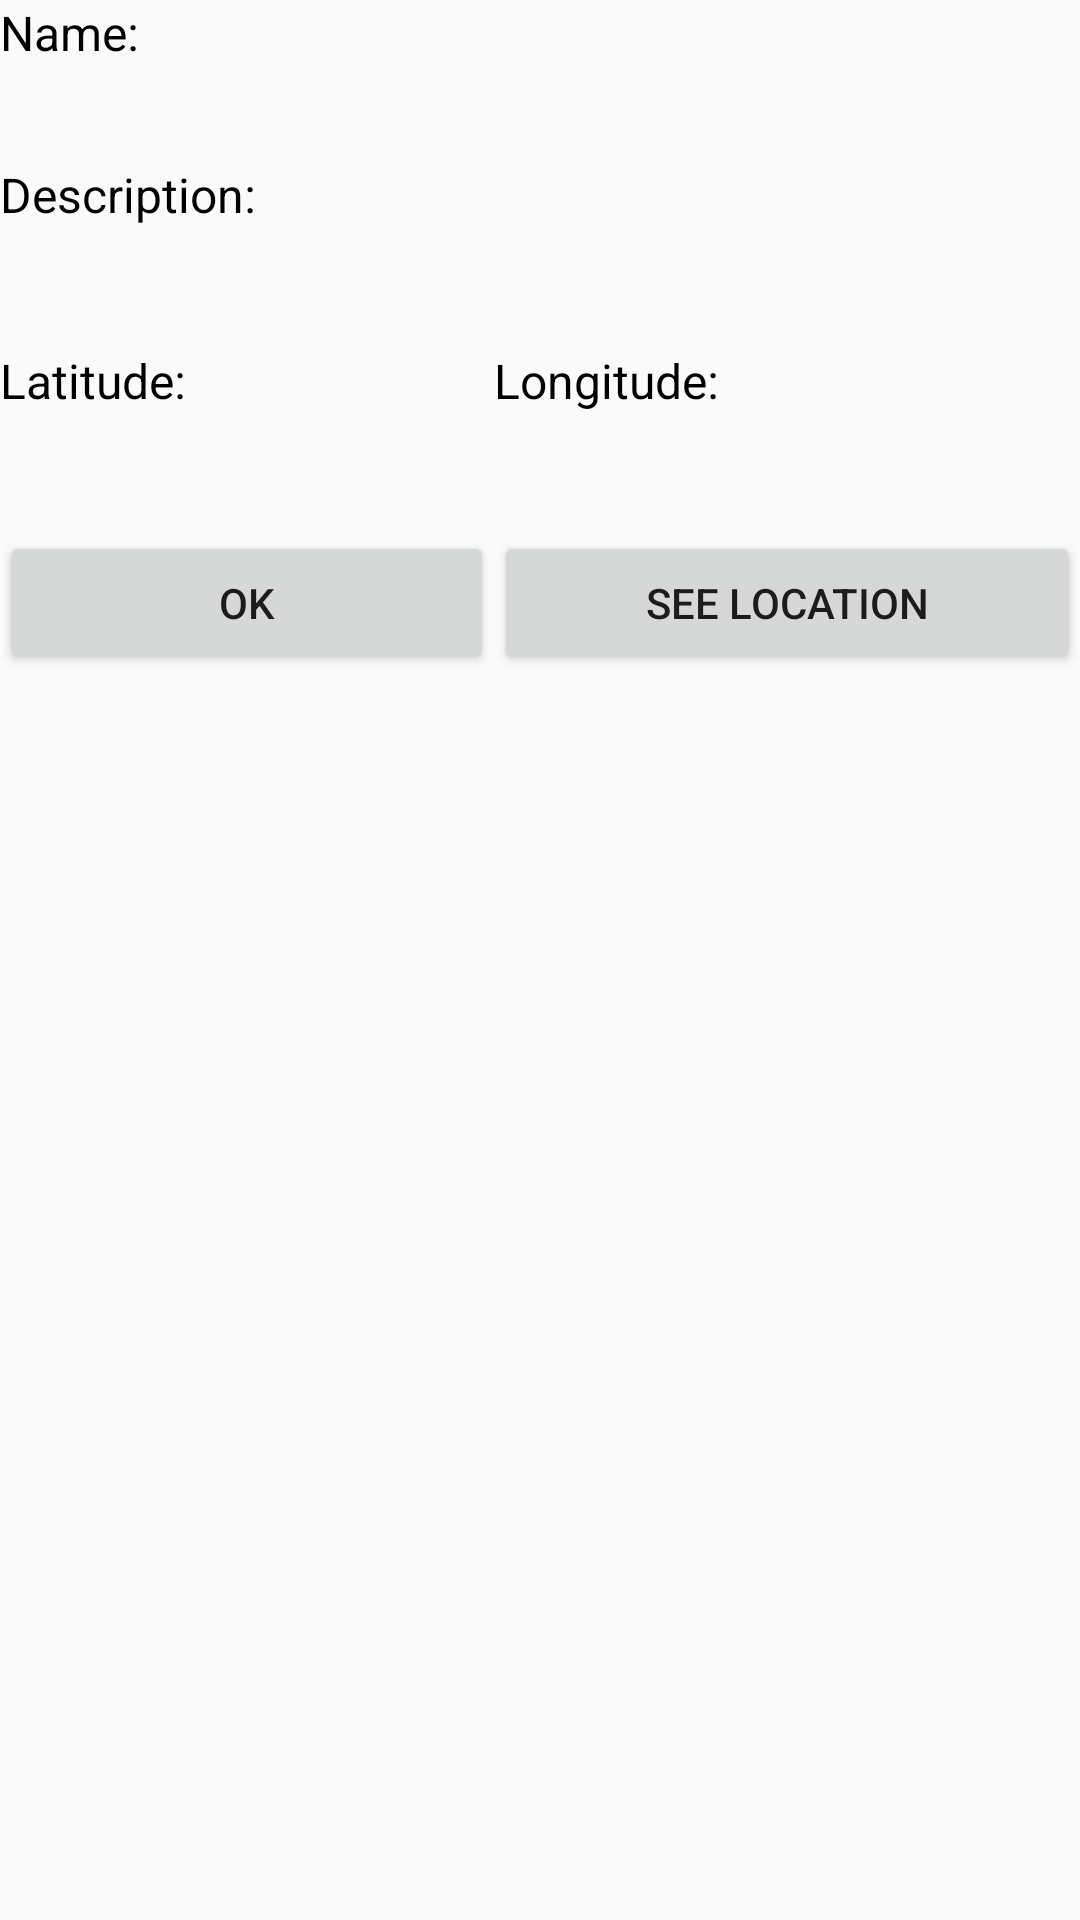

Write the Android layout XML for this screen, with the resource values it uses.
<!-- AndroidManifest.xml: application theme AppTheme -->
<!-- res/layout/content_view_place.xml -->
<?xml version="1.0" encoding="utf-8"?>
<LinearLayout xmlns:android="http://schemas.android.com/apk/res/android"
    xmlns:app="http://schemas.android.com/apk/res-auto"
    xmlns:tools="http://schemas.android.com/tools"
    android:layout_width="match_parent"
    android:layout_height="match_parent"
    app:layout_behavior="@string/appbar_scrolling_view_behavior"
    tools:context=".ViewPlaceActivity"
    android:orientation="vertical"
    tools:showIn="@layout/activity_view_place"
    android:layout_marginTop="8dp"
    android:layout_marginStart="8dp"
    android:layout_marginLeft="8dp"
    android:layout_marginEnd="8dp">

    <TextView
        android:layout_width="match_parent"
        android:layout_height="wrap_content"
        android:text="@string/lbl_name_editmyplace"
        android:textSize="16dp"
        android:textColor="@android:color/black"/>

    <TextView
        android:id="@+id/tv_name_viewplace"
        android:layout_width="match_parent"
        android:layout_height="wrap_content"
        android:textSize="18dp"/>

    <TextView
        android:layout_width="match_parent"
        android:layout_height="wrap_content"
        android:text="@string/lbl_desc_editmyplace"
        android:layout_marginTop="8dp"
        android:textSize="16dp"
        android:textColor="@android:color/black"/>

    <TextView
        android:id="@+id/tv_desc_viewplace"
        android:layout_width="match_parent"
        android:layout_height="wrap_content"
        android:textSize="18dp"/>

    <TableLayout
        android:layout_width="wrap_content"
        android:layout_height="wrap_content"
        android:layout_gravity="center"
        android:stretchColumns="*"
        android:layout_marginTop="8dp">

    <TableRow
        android:layout_width="wrap_content"
        android:layout_height="wrap_content"
        android:layout_marginTop="8dp" >
            <TextView
                android:layout_width="match_parent"
                android:layout_height="wrap_content"
                android:text="@string/lbl_lat_editmyplace"
                android:textSize="16dp"
                android:textColor="@android:color/black"/>
            <TextView
                android:layout_width="match_parent"
                android:layout_height="wrap_content"
                android:text="@string/lbl_long_editmyplace"
                android:textSize="16dp"
                android:textColor="@android:color/black"/>
        </TableRow>
        <TableRow>
            <TextView
                android:id="@+id/tv_long_viewplace"
                android:layout_width="match_parent"
                android:layout_height="wrap_content"
                android:textSize="18sp"/>
            <TextView
                android:id="@+id/tv_lat_viewplace"
                android:layout_width="match_parent"
                android:layout_height="wrap_content"
                android:textSize="18sp"/>
        </TableRow>
        <TableRow
            android:layout_marginTop="15dp"
            android:layout_gravity="center_horizontal">
            <Button
                android:id="@+id/btn_ok_viewplace"
                android:layout_width="wrap_content"
                android:layout_height="wrap_content"
                android:text="@string/btn_ok_aboutplace"/>
            <Button
                android:id="@+id/btn_location_editmyplace"
                android:layout_width="wrap_content"
                android:layout_height="wrap_content"
                android:text="See location"
                />
        </TableRow>
    </TableLayout>
</LinearLayout>
<!-- res/layout/activity_view_place.xml (included above) -->
<?xml version="1.0" encoding="utf-8"?>
<android.support.design.widget.CoordinatorLayout xmlns:android="http://schemas.android.com/apk/res/android"
    xmlns:app="http://schemas.android.com/apk/res-auto"
    xmlns:tools="http://schemas.android.com/tools"
    android:layout_width="match_parent"
    android:layout_height="match_parent"
    tools:context=".ViewPlaceActivity">

    <android.support.design.widget.AppBarLayout
        android:layout_width="match_parent"
        android:layout_height="wrap_content"
        android:theme="@style/AppTheme.AppBarOverlay">

        <android.support.v7.widget.Toolbar
            android:id="@+id/toolbar"
            android:layout_width="match_parent"
            android:layout_height="?attr/actionBarSize"
            android:background="?attr/colorPrimary"
            app:popupTheme="@style/AppTheme.PopupOverlay" />

    </android.support.design.widget.AppBarLayout>

    <include layout="@layout/content_view_place" />

</android.support.design.widget.CoordinatorLayout>
<!-- resources referenced by this layout -->
<resources>
  <string name="btn_ok_aboutplace">OK</string>
  <string name="lbl_desc_editmyplace">Description: </string>
  <string name="lbl_lat_editmyplace">Latitude:</string>
  <string name="lbl_long_editmyplace">Longitude:</string>
  <string name="lbl_name_editmyplace">Name: </string>
  <style name="AppTheme.AppBarOverlay" parent="ThemeOverlay.AppCompat.Dark.ActionBar" />
  <style name="AppTheme.PopupOverlay" parent="ThemeOverlay.AppCompat.Light" />
  <style name="AppTheme" parent="Theme.AppCompat.Light.NoActionBar">
          
          <item name="colorPrimary">@color/colorPrimary</item>
          <item name="colorPrimaryDark">@color/colorDarkGreen</item>
          <item name="colorAccent">@color/colorAccent</item>
      </style>
  <color name="colorPrimary">#2CA25F</color>
  <color name="colorDarkGreen">#138D48</color>
  <color name="colorAccent">#A80909</color>
</resources>
